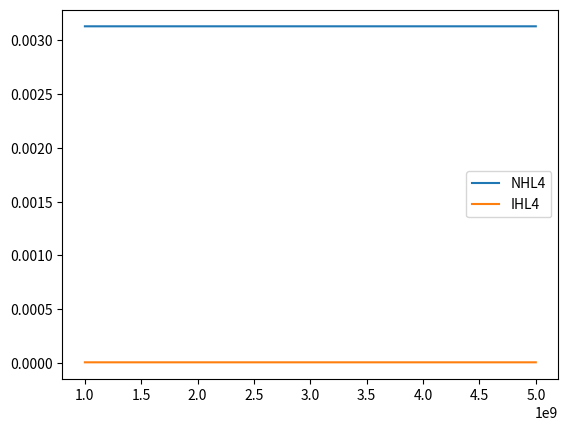
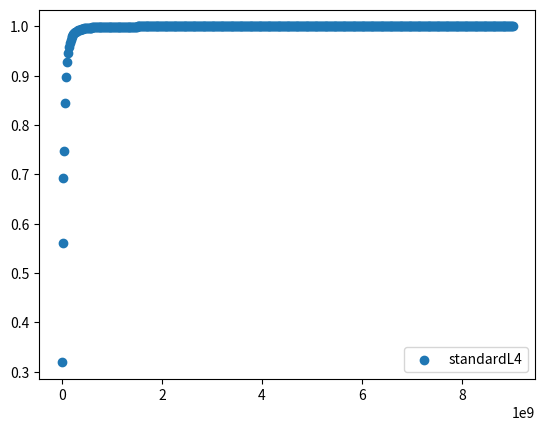

Generate these figures, in order, with matplotlib:
import numpy as np
import cmath
from scipy.optimize import newton_krylov
import matplotlib.pyplot as plt


#--------------------------------------------------------------------------------------------------------------------------
#CONSTANTS

#Normal hierarchy m3>m2>m1=m0
#Inverted hierarchy  m2>m1>m3=m0

m0 = 5e-2 #lightest mass5*10**(-2)#
N = 4

#mass differences in eVs
delta_21 = 7.53*10**(-5)#7.59*10**(-5)
delta_31 = 2.51*10**(-3)#2.46*10**(-3)

#circular radius of extra dimensions in μm conveted to eV^-1
a_LED = 50/(1.97*10**(-1))  #0.38#


#Length in km to eV^-1
conversion_factor = 1.9732705*10**(-10)
L_1 = 735/conversion_factor
L_2 = 180/conversion_factor
L_3 = 1/conversion_factor

L_4 = 13/conversion_factor
#----------------------------------------------------------------------------------------------------------------------


#Determining masses for NH and IH

NH_dict = {
    "m1": m0,
    "m2": np.sqrt(delta_21),
    "m3": np.sqrt(delta_31)
}

IH_dict = {
    "m3": m0,
    "m1": np.sqrt(delta_31),
    "m2": np.sqrt(delta_31+delta_21)   #np.sqrt(delta_31) + np.sqrt(+delta_21)
}


#---------------------------------------------------------------------------------------------------------------------
#PMNS matrix
#Dirac phase taken to be π
delta = 0

#x = 0.9822
x = 0.0178
#x=2.18*10**(-2)


sin_squared_theta_12 = 0.32  #0.304#
sin_squared_theta_23 = 0.5  #0.514
#sin_squared_2theta_13 = #0.07

cos_squared_theta_12 = 1-sin_squared_theta_12
cos_squared_theta_23 = 1-sin_squared_theta_23
#cos_squared_theta_13 = 1-sin_squared_theta_13

s12 = np.sqrt(sin_squared_theta_12)
s23 = np.sqrt(sin_squared_theta_23)
s13 = np.sqrt(x)             

c12 = np.sqrt(cos_squared_theta_12)
c23 = np.sqrt(cos_squared_theta_23)
c13 = np.sqrt(1-x)   


PMNS = np.empty((3,3))



PMNS[0,0] = c12*c13
PMNS[0,1] = s12*c13
PMNS[0,2] = s13*delta

PMNS[1,0] = -s12*c23-c12*s23*s13*delta
PMNS[1,1] = c12*c23 -s12*s23*s13*delta
PMNS[1,2] = s23*c13

PMNS[2,0] = s12*s23 -c12*c23*s13*delta
PMNS[2,1] = -c12*s23 -s12*c23*s13*delta
PMNS[2,2] = c23*c13

PMNS_dict = {
    "e1": PMNS[0,0],
    "e2": PMNS[0,1],
    "e3": PMNS[0,2],

    "mu1": PMNS[1,0],
    "mu2": PMNS[1,1],
    "mu3": PMNS[1,2],

    "tau1": PMNS[2,0],
    "tau2": PMNS[2,1],
    "tau3": PMNS[2,2]}
    





#------------------------------------------------------------------------------------------------------------------
#FUNCTIONS

def ξ_i(m_i, a):
    return np.sqrt(2)*m_i*a


#Calculate ξs depending on the hirarchy
def calculate_ξ(dictionary, a):

    ξ = np.empty((3))

    for i in range(1,3):
        mi = "m{}".format(i)
        ξ[i-1] = ξ_i(dictionary[mi],a)

    #print(ξ)
    return ξ


def η(N, ξ_i):
    return (N+1/2)*(ξ_i**2)





        


def find_eigenvalues(ξ_i, trials):
    
    def F(λ):
        T_ij = λ - np.pi*0.5*(ξ_i**2) / (np.tan(np.pi*λ))
        return T_ij
    
    lamda1 = None
    lamda2 = None
    lamda3 = None
    lamda4 = None
    lamda5 = None
    
    for i in range(len(trials)):
        try:
            lamda = newton_krylov(F, trials[i])
            
            # Check if lamda is different from lamda1 in at least the first 3 decimal places
            if lamda1 is None:
                lamda1 = lamda
            # Check if lamda is different from lamda1 and lamda2 in at least the first 3 decimal places
            elif abs(lamda - lamda1) >= 0.1 and lamda2 is None:
                lamda2 = lamda
            # Check if lamda is different from lamda1, lamda2, and lamda3 in at least the first 3 decimal places
            elif abs(lamda - lamda1) >= 0.1 and abs(lamda - lamda2) >= 0.1 and lamda3 is None:
                lamda3 = lamda
            # Check if lamda is different from lamda1, lamda2, lamda3, and lamda4 in at least the first 3 decimal places
            elif abs(lamda - lamda1) >= 0.1 and abs(lamda - lamda2) >= 0.1 and abs(lamda - lamda3) >= 0.1 and lamda4 is None:
                lamda4 = lamda
            # Check if lamda is different from lamda1, lamda2, lamda3, lamda4, and lamda5 in at least the first 3 decimal places
            elif abs(lamda - lamda1) >= 0.1 and abs(lamda - lamda2) >= 0.1 and abs(lamda - lamda3) >= 0.1 and abs(lamda - lamda4) >= 0.1 and lamda5 is None:
                lamda5 = lamda
            
            # Break out of the loop if all five unique lambdas have been found
            if lamda5 is not None:
                break
        
        except Exception as e:
            # Handle exception (e.g., newton_krylov failed for the current trial)
            #print(f"Failed for trial {i+1}: {e}")
            continue
    
    return lamda1, lamda2, lamda3, lamda4, lamda5


#Amplitude as a function of energy. 
#α,β = e,μ,τ
   
def S_elements(ξ, λ):

    x = 1 +(np.pi**2)*0.5*ξ**2 +2*(λ/ξ)**2
    return 2/x

def S_array(ξs, λ):
    S = np.empty((3,5))
    for i in range(1, 3):    
        for N in range(4): 
            S[i-1,N] = S_elements(ξs[i-1], λ[i-1,N])
    return S



def Amplitude(alpha, beta, L, E, a,  eigenvalues, S_squared):
    total_sum = 0
    N_max = 4  # Adjust N_max as needed
    
    for i in range(1, 3):    
        for N in range(N_max):      
            total_sum += (
                PMNS_dict["{}{}".format(alpha, i)]
                *np.conj(PMNS_dict["{}{}".format(beta, i)])
                * S_squared[i-1, N]
                * cmath.exp(complex(0, ((eigenvalues[i-1, N]**2) *L ) / (2 * E * (a ** 2))  ))  
                )
    
    return total_sum





def Probability(amplitude):
    absolute = abs(amplitude)
    return absolute**2





def Plot(Energy_start, Energy_stop, number_of_points, length, alpha, beta, eigenvalues_NH, eigenvectors_NH, eigenvalues_IH, eigenvectors_IH, legend):
    
    E = np.linspace(Energy_start,Energy_stop, number_of_points )
    probabilities_NH = np.empty(number_of_points)
    probabilities_IH = np.empty(number_of_points)

    #NH
    for n in range(number_of_points):
        probabilities_NH[n] = Probability(Amplitude(alpha, beta, length, E[n], a_LED, eigenvalues_NH, eigenvectors_NH))  #a, eigenvalue_array, eigenvector_matrix)
        

    #ΙH
    for n in range(number_of_points):
        probabilities_IH[n] = Probability(Amplitude(alpha, beta, length,E[n], a_LED, eigenvalues_IH, eigenvectors_IH))

    

    plt.figure()
    plt.plot(E, probabilities_NH, label = '{}'.format('NH'+ '{}'.format(legend)))
    plt.plot(E, probabilities_IH, label = '{}'.format('IH'+ '{}'.format(legend)))
    plt.legend()
    # plt.ylim(0, 1)
    plt.show()
    return 



#––––––––––––––––––––––––––––––––––––––––––––––––––––––––––––––––––––––––––––––––––––––––––––––––––––––––––––––––––––––––––––
ξ_NH = calculate_ξ(NH_dict, a_LED)
ξ_IH = calculate_ξ(IH_dict, a_LED)


# ξ_NH = [0.   ,    0.031147, 1.      ]
# ξ_IH = [0.17982731, 0.18250478, 1.        ]

print(ξ_NH)
print(ξ_IH)

#NH_eigenvalues_ξ1 = find_eigenvalues(ξ_NH[0], np.linspace(0.0001,10, 10000))
NH_eigenvalues_ξ1 = np.zeros(5) #We know this is just zero
NH_eigenvalues_ξ2 = find_eigenvalues(ξ_NH[1], np.linspace(-0.022006697, 10, 10000))
NH_eigenvalues_ξ3 = find_eigenvalues(ξ_NH[2], np.linspace(0.417339091, 5, 1000) )


IH_eigenvalues_ξ1 = find_eigenvalues(ξ_IH[0], np.linspace(0.123872303, 5, 1000))
IH_eigenvalues_ξ2 = find_eigenvalues(ξ_IH[1], np.linspace(0.1256196299, 5, 1000))    
IH_eigenvalues_ξ3 = find_eigenvalues(ξ_IH[2], np.linspace(0.417, 5, 1000) )


print(NH_eigenvalues_ξ1)
print(NH_eigenvalues_ξ2)
print(NH_eigenvalues_ξ3)

print(IH_eigenvalues_ξ1)
print(IH_eigenvalues_ξ2)
print(IH_eigenvalues_ξ3)


NH_eigenvalues = np.empty((3,5))
IH_eigenvalues = np.empty((3,5))


NH_eigenvalues[0] = NH_eigenvalues_ξ1
NH_eigenvalues[1] = np.array([arr.item() for arr in NH_eigenvalues_ξ2])
NH_eigenvalues[2] = np.array([arr.item() for arr in NH_eigenvalues_ξ3])

IH_eigenvalues[0] = np.array([arr.item() for arr in IH_eigenvalues_ξ1])  
IH_eigenvalues[1] = np.array([arr.item() for arr in IH_eigenvalues_ξ2])
IH_eigenvalues[2] = np.array([arr.item() for arr in IH_eigenvalues_ξ3])



S_array_NH = S_array(ξ_NH, NH_eigenvalues)
S_array_IH = S_array(ξ_IH, IH_eigenvalues)







#Plot(1.5*10**(6),9*10**(6) , 5000, L_3, 'e', 'e', NH_eigenvalues, S_array_NH, IH_eigenvalues, S_array_IH, 'L3' )
#Plot(1.5*10**(6),9*10**(6) , 5000, L_2, 'e', 'e',NH_eigenvalues,S_array_NH, IH_eigenvalues, S_array_IH,'L2' )
Plot(1*10**(9),5*10**(9) , 5000, L_4, 'mu', 'mu', NH_eigenvalues, S_array_NH, IH_eigenvalues, S_array_IH, 'L4' )












#-----------------------------------------------------------------------------------------------------------------------

def P_e(E,L):

    m1 =  m0
    m2 = delta_21
    m3 = delta_31

    Delta_21 = (m2**2-m1**2)*L/(4*E)
    Delta_31 = (m3**2-m1**2)*L/(4*E)
    Delta_32 = (m3**2-m2**2)*L/(4*E)

    U_e1 = abs(PMNS_dict["{}".format("e")+"{}".format(1)])**2
    U_e2 = abs(PMNS_dict["{}".format("e")+"{}".format(2)])**2
    U_e3 = abs(PMNS_dict["{}".format("e")+"{}".format(3)])**2

    P = 1 -4*U_e1*U_e2*(np.sin(Delta_21)**2) -4*U_e1*U_e3*(np.sin(Delta_31)**2) -4*U_e2*U_e3*(np.sin(Delta_32)**2)

    return P


def Plot_probability_e(Energy_stop, number_of_points, length, legend):
    
    E = np.linspace(1,Energy_stop, number_of_points )
    Probabilities = np.empty(number_of_points)

    for i in range(number_of_points):
        Probabilities[i] = P_e(E[i], length)

    plt.figure()
    plt.scatter(E, Probabilities, label = '{}'.format('standard'+ '{}'.format(legend)))
    plt.legend()
    plt.show()
    return 



#Plot_probability_e(9*10**(6) , 500, L_2, "L2")
#Plot_probability_e(9*10**(6) , 500, L_3, "L3")



def P_mu(E,L):

    m1 =  m0
    m2 = delta_21
    m3 = delta_31

    Delta_21 = (m2**2-m1**2)*L/(4*E)
    Delta_31 = (m3**2-m1**2)*L/(4*E)
    Delta_32 = (m3**2-m2**2)*L/(4*E)

    U_mu1 = abs(PMNS_dict["{}".format("mu")+"{}".format(1)])**2
    U_mu2 = abs(PMNS_dict["{}".format("mu")+"{}".format(2)])**2
    U_mu3 = abs(PMNS_dict["{}".format("mu")+"{}".format(3)])**2

    P = 1 -4*U_mu1*U_mu2*(np.sin(Delta_21)**2) -4*U_mu1*U_mu3*(np.sin(Delta_31)**2) -4*U_mu2*U_mu3*(np.sin(Delta_32)**2)

    return P


def Plot_probability_mu(Energy_stop, number_of_points, length, legend):
    
    E = np.linspace(1,Energy_stop, number_of_points )
    Probabilities = np.empty(number_of_points)

    for i in range(number_of_points):
        Probabilities[i] = P_mu(E[i], length)

    plt.figure()
    plt.scatter(E, Probabilities, label = '{}'.format('standard'+ '{}'.format(legend)))
    plt.legend()
    plt.show()
    return 



Plot_probability_mu(9*10**(9) , 500, L_4, 'L4')





#-------------------------------------------------------------------------------------------------------
# ms = [m0, np.sqrt(delta_21),np.sqrt(delta_31)]

# for i in range(len(ms)):
     
#     print(np.sqrt( 2/(1+np.pi**2*(ms[i]*a_LED)**2 +NH_eigenvalues_matrix[i]**2/((ms[i]*a_LED)**2))  )  )


# print(NH_eigenvector_matrix[:, 0:3])


# for i in range(len(ms)):
     
#     print(np.sqrt( 2/(1+np.pi**2*(ms[i]*a_LED)**2 +NH_eigenvalues_matrix[3+i]**2/((ms[i]*a_LED)**2))  )  )


# print(NH_eigenvector_matrix[:, 3:6])



# for i in range(len(ms)):
     
#     print(np.sqrt( 2/(1+np.pi**2*(ms[i]*a_LED)**2 +NH_eigenvalues_matrix[6+i]**2/((ms[i]*a_LED)**2))  )  )


# print(NH_eigenvector_matrix[:, 6:9])






# print(NH_dict["m1"]*a_LED)
# print(NH_eigenvalues_matrix[0])

# print(NH_dict["m2"]*a_LED)
# print(NH_eigenvalues_matrix[1])

# print(NH_dict["m3"]*a_LED)
# print(NH_eigenvalues_matrix[2])


# print(delta_21)
# print((NH_eigenvalues_matrix[1]**2 - NH_eigenvalues_matrix[0]**2)/(a_LED**2))
# print((IH_eigenvalues_matrix[1]**2 - IH_eigenvalues_matrix[0]**2)/(a_LED**2))

# print(delta_31)
# print((NH_eigenvalues_matrix[2]**2 - NH_eigenvalues_matrix[0]**2)/(a_LED**2))
# print((IH_eigenvalues_matrix[2]**2 - IH_eigenvalues_matrix[0]**2)/(a_LED**2))

# print('end')

# def S_in(mi, lamda):
#     x = 1 + (np.pi**2)*((mi*a_LED)**2) + lamda**2/((mi*a_LED)**2)
#     return 2/x

# print(S_in(NH_dict["m1"], NH_eigenvalues_matrix[0]))
# print(S_in(NH_dict["m2"], NH_eigenvalues_matrix[1]))
# print(S_in(NH_dict["m3"], NH_eigenvalues_matrix[2]))


# print(S_in(NH_dict["m1"], NH_eigenvalues_matrix[3]))
# print(S_in(NH_dict["m2"], NH_eigenvalues_matrix[4]))
# print(S_in(NH_dict["m3"], NH_eigenvalues_matrix[5]))


# print(S_in(NH_dict["m1"], NH_eigenvalues_matrix[6]))
# print(S_in(NH_dict["m2"], NH_eigenvalues_matrix[7]))
# print(S_in(NH_dict["m3"], NH_eigenvalues_matrix[8]))